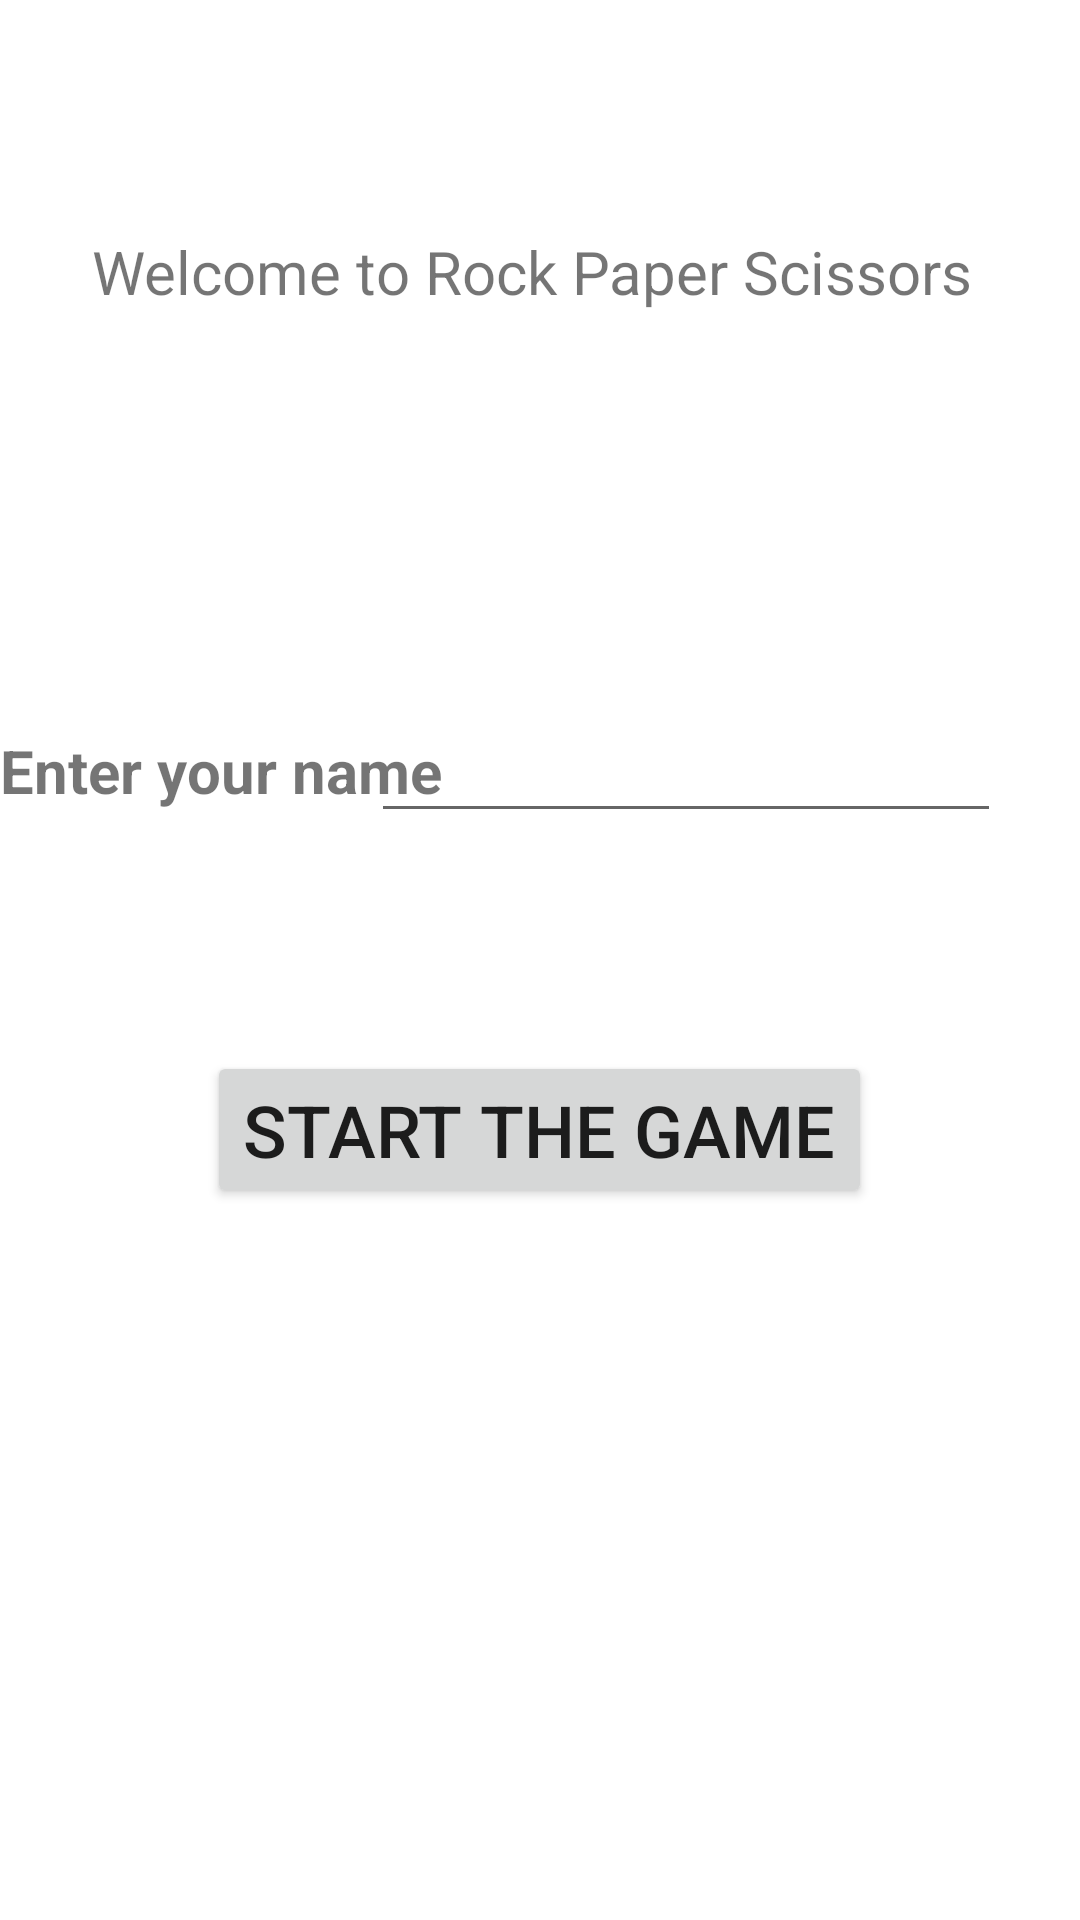

Reconstruct the res/layout file that produces this screen, plus the resources it refers to.
<!-- AndroidManifest.xml: application theme newTheme -->
<!-- res/layout/activity_main.xml -->
<?xml version="1.0" encoding="utf-8"?>
<androidx.constraintlayout.widget.ConstraintLayout xmlns:android="http://schemas.android.com/apk/res/android"
    xmlns:app="http://schemas.android.com/apk/res-auto"
    xmlns:tools="http://schemas.android.com/tools"
    android:layout_width="match_parent"
    android:layout_height="match_parent"
    android:background="@drawable/bg_2"
    tools:context=".MainActivity">

    <TextView
        android:id="@+id/american"
        android:layout_width="408dp"
        android:layout_height="82dp"
        android:text="Welcome to Rock Paper Scissors"
        android:textAlignment="center"
        android:textSize="20sp"
        app:layout_constraintBottom_toBottomOf="parent"
        app:layout_constraintEnd_toEndOf="parent"
        app:layout_constraintHorizontal_bias="0.568"
        app:layout_constraintStart_toStartOf="parent"
        app:layout_constraintTop_toTopOf="parent"
        app:layout_constraintVertical_bias="0.138" />

    <TextView
        android:id="@+id/contect"
        android:layout_width="wrap_content"
        android:layout_height="wrap_content"
        android:gravity="left"
        android:text="Enter your name"
        android:textSize="20sp"
        android:textStyle="bold"
        app:layout_constraintBottom_toBottomOf="parent"
        app:layout_constraintEnd_toEndOf="parent"
        app:layout_constraintHorizontal_bias="0.0"
        app:layout_constraintStart_toStartOf="parent"
        app:layout_constraintTop_toTopOf="parent"
        app:layout_constraintVertical_bias="0.397" />

    <EditText
        android:id="@+id/entername"
        android:layout_width="wrap_content"
        android:layout_height="wrap_content"
        android:ems="10"
        android:gravity="center"
        android:inputType="text"
        app:layout_constraintBottom_toBottomOf="parent"
        app:layout_constraintEnd_toEndOf="parent"
        app:layout_constraintHorizontal_bias="0.825"
        app:layout_constraintStart_toStartOf="parent"
        app:layout_constraintTop_toTopOf="parent"
        app:layout_constraintVertical_bias="0.395" />

    <Button
        android:id="@+id/submit"
        android:layout_width="wrap_content"
        android:layout_height="wrap_content"
        android:text="Start the game"
        android:textSize="24sp"
        app:layout_constraintBottom_toBottomOf="parent"
        app:layout_constraintEnd_toEndOf="parent"
        app:layout_constraintHorizontal_bias="0.498"
        app:layout_constraintStart_toStartOf="parent"
        app:layout_constraintTop_toTopOf="parent"
        app:layout_constraintVertical_bias="0.596" />


</androidx.constraintlayout.widget.ConstraintLayout>
<!-- resources referenced by this layout -->
<resources>
  <style name="newTheme" parent="Theme.MaterialComponents.DayNight.NoActionBar" />
</resources>
